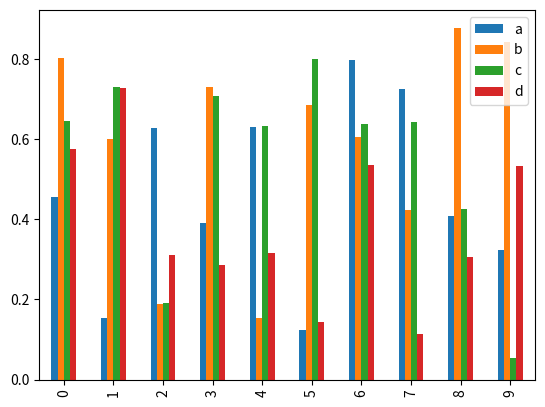
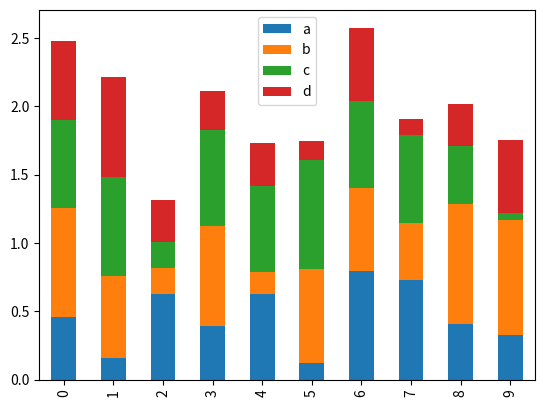
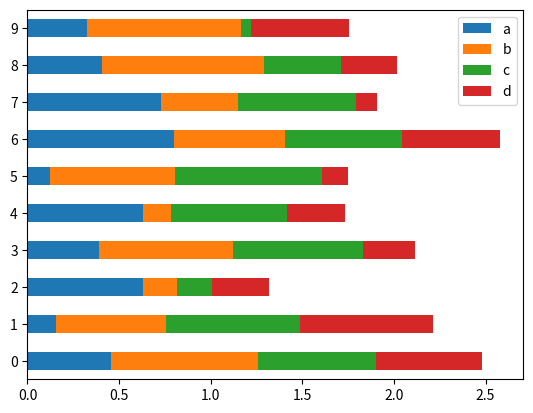
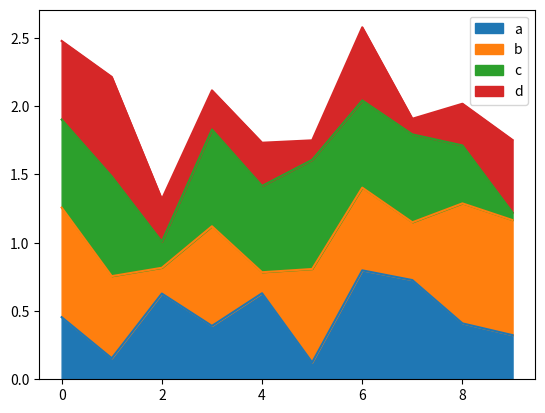
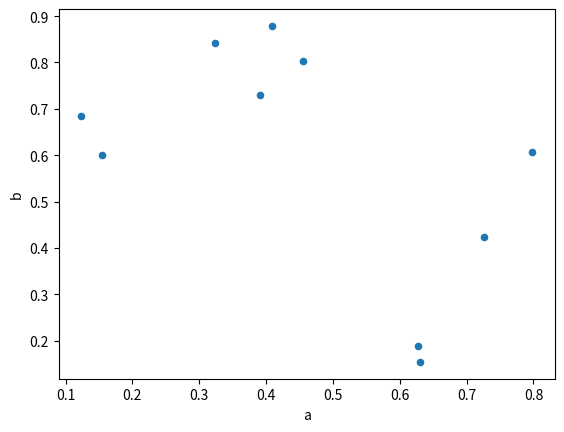
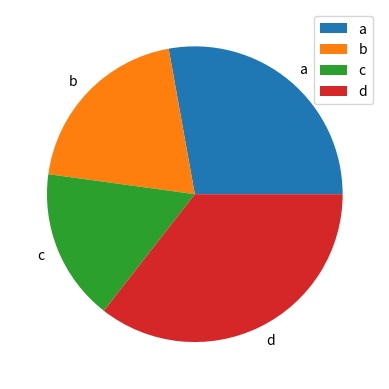

Recreate these plots in Python, in order.
import pandas as pd
import numpy as np
import matplotlib.pyplot as plt

#https://www.yiibai.com/pandas/python_pandas_visualization.html

df = pd.DataFrame(np.random.rand(10,4),columns=['a','b','c','d'])
df.plot.bar()
df.plot.bar(stacked=True)
df.plot.barh(stacked=True)
df.plot.area()
df.plot.scatter(x='a', y='b')
df = pd.DataFrame(3 * np.random.rand(4), index=['a', 'b', 'c', 'd'], columns=['x'])
df.plot.pie(subplots=True)
plt.show()


